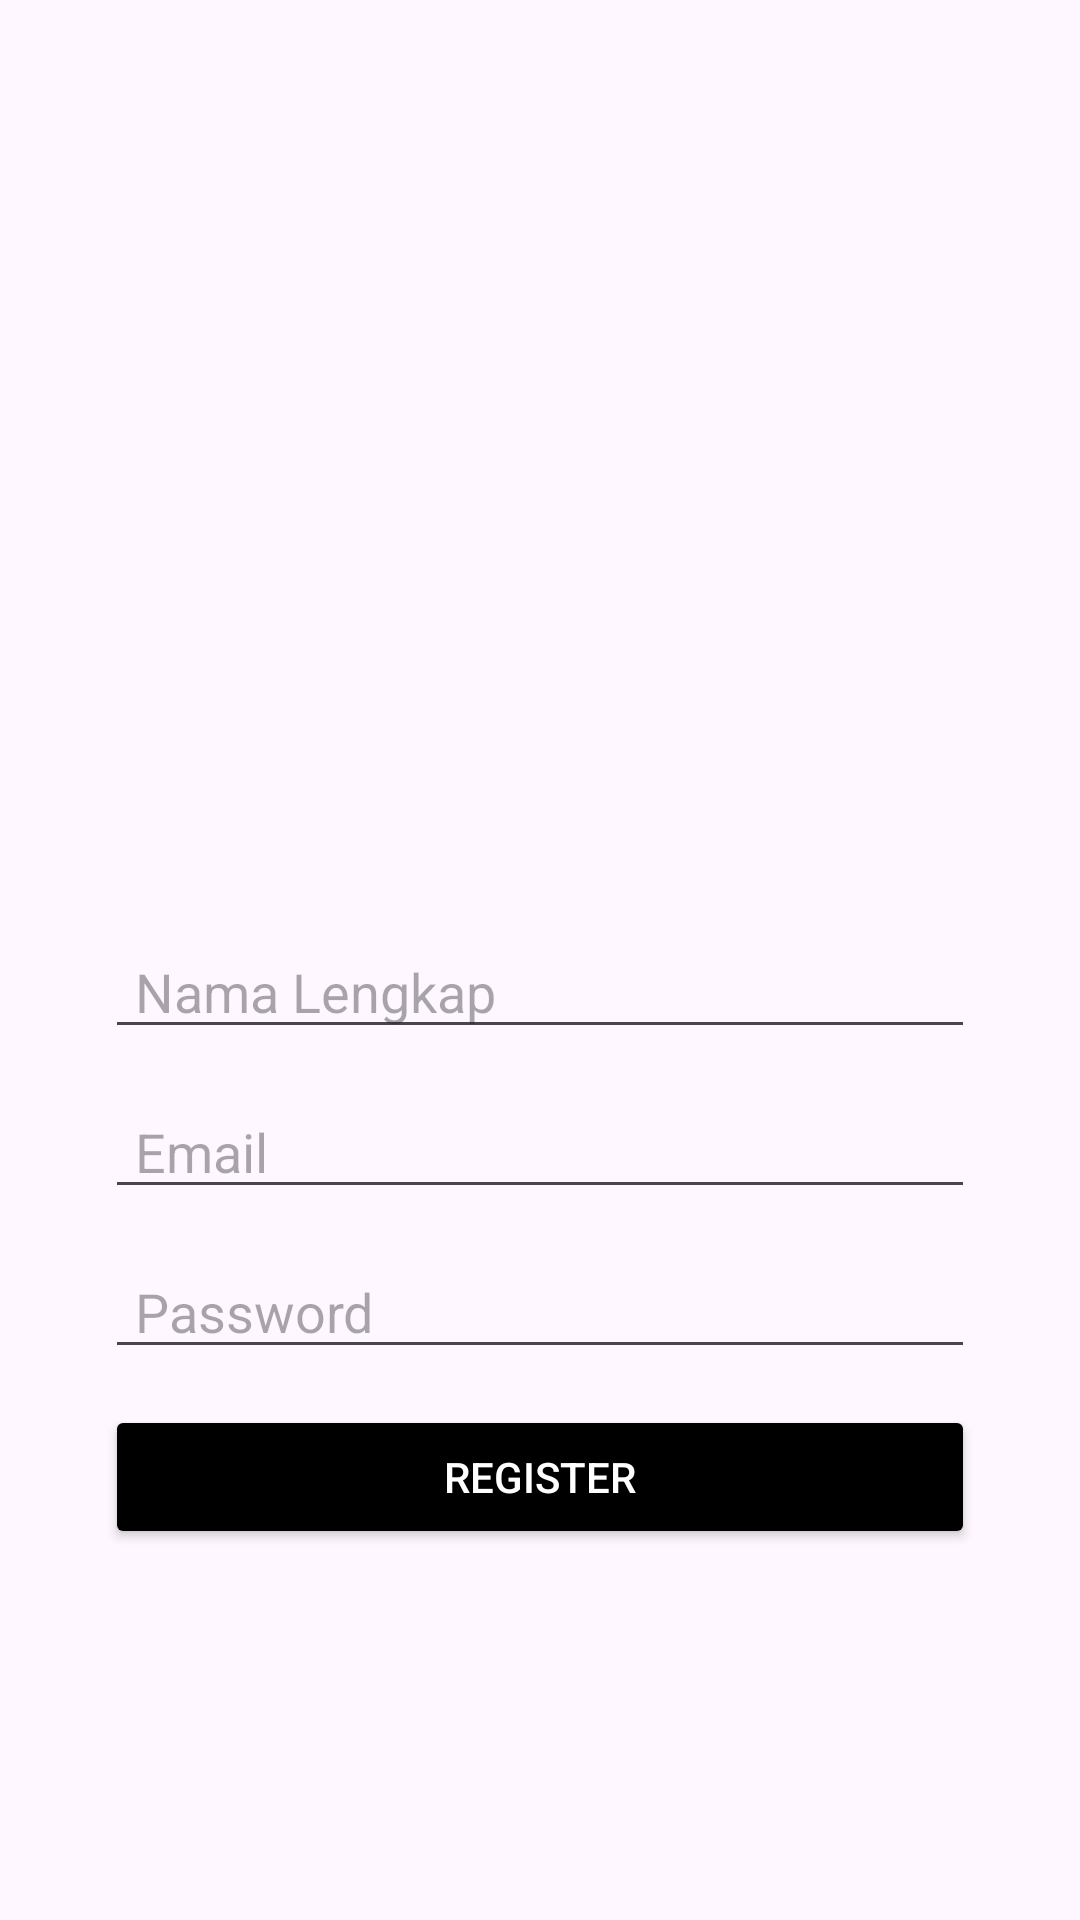

Produce the Android XML layout that renders to this screen, including the resource entries it uses.
<!-- AndroidManifest.xml: application theme Theme.Ukk_hed -->
<!-- res/layout/activity_register.xml -->
<?xml version="1.0" encoding="utf-8"?>
<LinearLayout xmlns:android="http://schemas.android.com/apk/res/android"
    xmlns:app="http://schemas.android.com/apk/res-auto"
    android:id="@+id/main"
    android:layout_width="match_parent"
    android:layout_height="match_parent"
    android:orientation="vertical"
    android:gravity="center"
    android:padding="35dp">

    <ImageView
        android:id="@+id/imageView"
        android:layout_width="200dp"
        android:layout_height="200dp"
        app:srcCompat="@drawable/rgstr" />

    <EditText
        android:id="@+id/etNamaLengkap"
        android:layout_width="match_parent"
        android:layout_height="wrap_content"
        android:hint="Nama Lengkap"
        android:inputType="textEmailAddress"
        android:layout_marginBottom="12dp"
        android:paddingLeft="10dp"/>

    <EditText
        android:id="@+id/etEmail"
        android:layout_width="match_parent"
        android:layout_height="wrap_content"
        android:hint="Email"
        android:inputType="textEmailAddress"
        android:layout_marginBottom="12dp"
        android:paddingLeft="10dp"/>

    <EditText
        android:id="@+id/etPassword"
        android:layout_width="match_parent"
        android:layout_height="wrap_content"
        android:hint="Password"
        android:inputType="textPassword"
        android:layout_marginBottom="12dp"
        android:paddingLeft="10dp"/>

    <Button
        android:id="@+id/btnRegister"
        android:layout_width="match_parent"
        android:layout_height="wrap_content"
        android:text="Register"
        android:layout_marginBottom="15dp"
        android:backgroundTint="@color/black"
        android:textColor="#FFFFFF" />

</LinearLayout>
<!-- resources referenced by this layout -->
<resources>
  <style name="Theme.Ukk_hed" parent="Base.Theme.Ukk_hed" />
  <style name="Base.Theme.Ukk_hed" parent="Theme.Material3.DayNight.NoActionBar">
          
          
      </style>
  <!-- not gathered from this repository: default colours our renderer supplied (Android Studio template values) -->
  <color name="black">#FF000000</color>
</resources>
